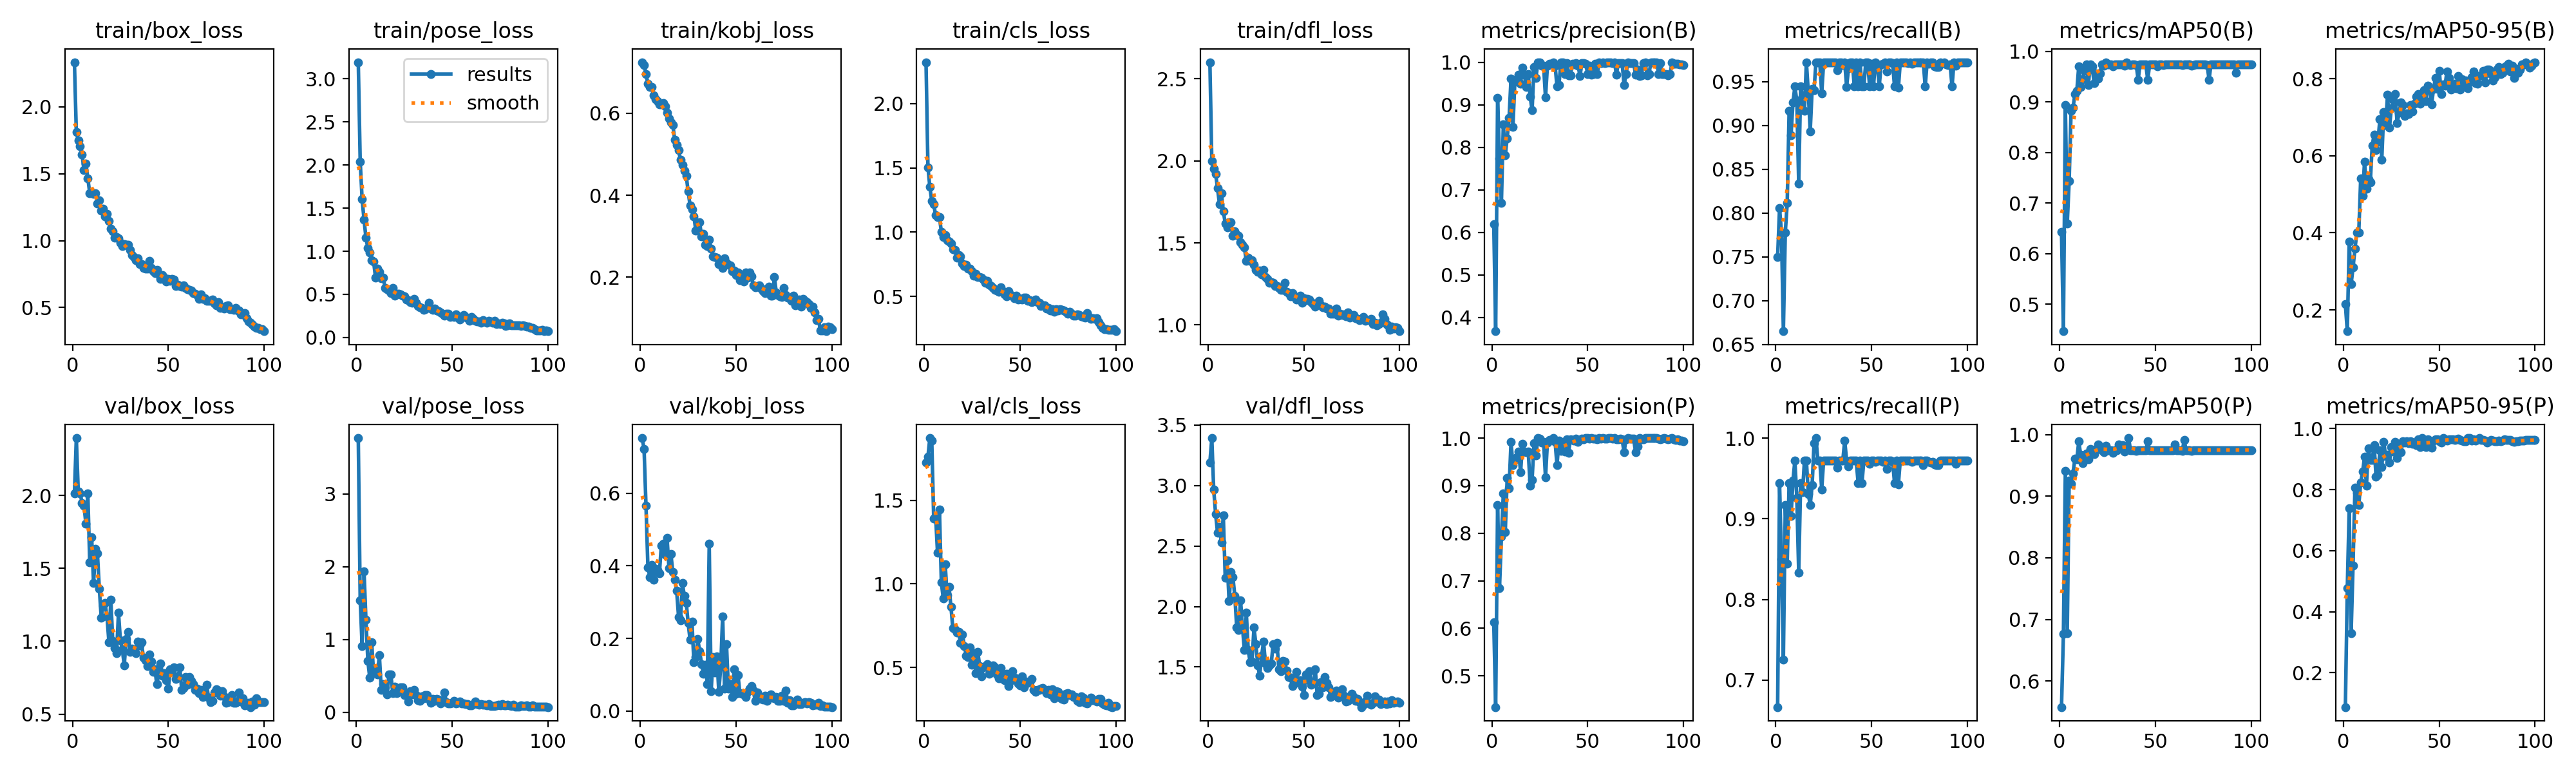

Values plotted in this chart, from the file beside it:
epoch, time, train/box_loss, train/pose_loss, train/kobj_loss, train/cls_loss, train/dfl_loss, metrics/precision(B), metrics/recall(B), metrics/mAP50(B), metrics/mAP50-95(B), metrics/precision(P), metrics/recall(P), metrics/mAP50(P), metrics/mAP50-95(P), val/box_loss, val/pose_loss, val/kobj_loss, val/cls_loss, val/dfl_loss, lr/pg0, lr/pg1, lr/pg2
1, 8.37, 2.333, 3.194, 0.7251, 2.322, 2.601, 0.62, 0.75, 0.6429, 0.2144, 0.6126, 0.6667, 0.5576, 0.08719, 2.014, 3.765, 0.7525, 1.727, 3.192, 0.0006522, 0.0006522, 0.0006522
2, 14.94, 1.809, 2.042, 0.7185, 1.505, 1.999, 0.3679, 0.8056, 0.4469, 0.1447, 0.4346, 0.9444, 0.676, 0.4766, 2.393, 1.538, 0.7225, 1.763, 3.393, 0.001306, 0.001306, 0.001306
3, 20.79, 1.75, 1.602, 0.6963, 1.351, 1.952, 0.9166, 0.7778, 0.8944, 0.3767, 0.8596, 0.8503, 0.9409, 0.7379, 2.028, 0.9123, 0.5659, 1.873, 2.965, 0.001946, 0.001946, 0.001946
4, 25.56, 1.707, 1.368, 0.6724, 1.24, 1.92, 0.7738, 0.6651, 0.6603, 0.2669, 0.6851, 0.7252, 0.6777, 0.3283, 2.013, 1.933, 0.3962, 1.858, 2.763, 0.001941, 0.001941, 0.001941
5, 30.63, 1.641, 1.157, 0.6648, 1.22, 1.832, 0.67, 0.7778, 0.744, 0.3098, 0.7924, 0.9167, 0.9256, 0.5514, 1.949, 1.269, 0.3694, 1.393, 2.611, 0.001921, 0.001921, 0.001921
6, 35.48, 1.528, 1.035, 0.6638, 1.131, 1.736, 0.8538, 0.8112, 0.883, 0.3585, 0.8837, 0.8446, 0.9205, 0.8059, 1.929, 0.7039, 0.4025, 1.408, 2.658, 0.001901, 0.001901, 0.001901
7, 40.41, 1.577, 0.9841, 0.6435, 1.115, 1.804, 0.7812, 0.9167, 0.8888, 0.4003, 0.8021, 0.9444, 0.9374, 0.7885, 1.805, 0.4747, 0.362, 1.188, 2.533, 0.001881, 0.001881, 0.001881
8, 45.44, 1.464, 0.8969, 0.6344, 1.118, 1.694, 0.8213, 0.8889, 0.9156, 0.4013, 0.9155, 0.9032, 0.961, 0.749, 2.014, 0.9581, 0.3917, 1.445, 2.753, 0.001861, 0.001861, 0.001861
9, 50.66, 1.356, 0.8807, 0.6297, 1.002, 1.619, 0.8696, 0.9261, 0.9225, 0.5409, 0.895, 0.9474, 0.9598, 0.8228, 1.541, 0.5351, 0.3877, 1.009, 2.238, 0.001842, 0.001842, 0.001842
10, 56.28, 1.363, 0.6934, 0.6213, 0.9607, 1.595, 0.961, 0.9444, 0.9709, 0.4961, 0.9914, 0.9722, 0.9889, 0.8584, 1.713, 0.5761, 0.3796, 0.9124, 2.382, 0.001822, 0.001822, 0.001822
11, 62.18, 1.351, 0.795, 0.6218, 0.9777, 1.626, 0.8478, 0.9283, 0.9293, 0.585, 0.9434, 0.9261, 0.9672, 0.9067, 1.398, 0.5237, 0.4553, 1.117, 2.047, 0.001802, 0.001802, 0.001802
12, 67.59, 1.356, 0.7604, 0.6251, 0.9367, 1.625, 0.9539, 0.8333, 0.9448, 0.5151, 0.9539, 0.8333, 0.9538, 0.8135, 1.632, 0.7844, 0.461, 0.9307, 2.284, 0.001782, 0.001782, 0.001782
13, 72.61, 1.276, 0.6849, 0.617, 0.928, 1.542, 0.9588, 0.9444, 0.9622, 0.5386, 0.9588, 0.9444, 0.9617, 0.9353, 1.604, 0.3101, 0.4311, 0.9814, 2.244, 0.001762, 0.001762, 0.001762
14, 77.69, 1.3, 0.6903, 0.6009, 0.9143, 1.571, 0.9711, 0.9331, 0.9751, 0.5305, 0.9711, 0.9331, 0.9698, 0.8974, 1.361, 0.3864, 0.4768, 0.8636, 2.089, 0.001743, 0.001743, 0.001743
15, 82.71, 1.223, 0.5772, 0.5876, 0.8663, 1.55, 0.9494, 0.9167, 0.9337, 0.6265, 0.9286, 0.9722, 0.9602, 0.8973, 1.162, 0.3438, 0.394, 0.7356, 1.828, 0.001723, 0.001723, 0.001723
16, 87.81, 1.24, 0.5608, 0.5783, 0.8611, 1.544, 0.9875, 0.9722, 0.975, 0.6549, 0.9875, 0.9722, 0.9764, 0.9458, 1.247, 0.25, 0.4329, 0.7292, 1.805, 0.001703, 0.001703, 0.001703
17, 92.84, 1.181, 0.5469, 0.572, 0.8037, 1.502, 0.9712, 0.9383, 0.9704, 0.6138, 0.971, 0.931, 0.9718, 0.8429, 1.263, 0.5223, 0.3828, 0.7087, 2.052, 0.001683, 0.001683, 0.001683
18, 98.07, 1.199, 0.5134, 0.5354, 0.8203, 1.49, 0.9414, 0.8932, 0.9378, 0.6365, 0.9706, 0.917, 0.9683, 0.8478, 1.169, 0.522, 0.3613, 0.711, 1.829, 0.001663, 0.001663, 0.001663
19, 102.9, 1.149, 0.5729, 0.5229, 0.8123, 1.472, 0.9713, 0.9415, 0.9562, 0.6942, 0.9713, 0.9415, 0.9763, 0.9283, 0.9939, 0.2676, 0.3315, 0.6464, 1.64, 0.001644, 0.001644, 0.001644
20, 108, 1.091, 0.4841, 0.5102, 0.7572, 1.39, 0.9186, 0.9402, 0.9464, 0.5897, 0.8994, 0.9936, 0.9843, 0.8739, 1.286, 0.3557, 0.2594, 0.6985, 1.949, 0.001624, 0.001624, 0.001624
21, 112.9, 1.071, 0.5044, 0.4859, 0.7387, 1.409, 0.8866, 0.9722, 0.9569, 0.7137, 0.9122, 1, 0.9809, 0.956, 1.003, 0.2611, 0.2494, 0.6294, 1.641, 0.001604, 0.001604, 0.001604
22, 117.9, 1.02, 0.504, 0.4747, 0.7446, 1.389, 0.9889, 0.9722, 0.975, 0.6798, 0.9889, 0.9722, 0.975, 0.9107, 0.9544, 0.2897, 0.3526, 0.5717, 1.54, 0.001584, 0.001584, 0.001584
23, 123, 1.027, 0.5002, 0.4603, 0.7178, 1.396, 0.963, 0.9722, 0.9719, 0.7579, 0.963, 0.9722, 0.9719, 0.9136, 0.918, 0.3462, 0.3167, 0.5629, 1.547, 0.001564, 0.001564, 0.001564
24, 128, 1.017, 0.4853, 0.4472, 0.7147, 1.368, 1, 0.9366, 0.9789, 0.6733, 1, 0.9366, 0.9818, 0.8884, 1.194, 0.3446, 0.298, 0.6195, 1.826, 0.001545, 0.001545, 0.001545
25, 132.8, 0.9852, 0.4773, 0.4097, 0.6949, 1.334, 0.9992, 0.9722, 0.975, 0.7232, 0.9992, 0.9722, 0.975, 0.9403, 1.006, 0.2388, 0.2423, 0.5141, 1.687, 0.001525, 0.001525, 0.001525
26, 137.5, 0.9593, 0.4433, 0.375, 0.66, 1.324, 0.9911, 0.9722, 0.975, 0.7445, 0.9911, 0.9722, 0.975, 0.9246, 0.9439, 0.26, 0.1966, 0.5867, 1.511, 0.001505, 0.001505, 0.001505
27, 142.2, 0.9723, 0.4344, 0.3655, 0.6778, 1.332, 0.9914, 0.9722, 0.975, 0.7601, 0.9914, 0.9722, 0.975, 0.9574, 0.8348, 0.1461, 0.2462, 0.4663, 1.428, 0.001485, 0.001485, 0.001485
28, 146.9, 0.9687, 0.4077, 0.3488, 0.6526, 1.306, 0.9175, 0.9722, 0.971, 0.6842, 0.9175, 0.9722, 0.971, 0.9036, 1.013, 0.2909, 0.1336, 0.5919, 1.594, 0.001465, 0.001465, 0.001465
29, 151.7, 0.9687, 0.4019, 0.3135, 0.6528, 1.337, 0.9912, 0.9722, 0.975, 0.7111, 0.9912, 0.9722, 0.975, 0.9444, 1.066, 0.2457, 0.1489, 0.51, 1.708, 0.001446, 0.001446, 0.001446
30, 156.5, 0.9288, 0.4475, 0.3152, 0.6469, 1.291, 0.9959, 0.9722, 0.975, 0.7378, 0.9959, 0.9722, 0.975, 0.9224, 0.9281, 0.3116, 0.1982, 0.4471, 1.526, 0.001426, 0.001426, 0.001426
31, 161.3, 0.8924, 0.4037, 0.3337, 0.6338, 1.282, 0.9963, 0.9722, 0.975, 0.7313, 0.9963, 0.9722, 0.9841, 0.9575, 0.9496, 0.2381, 0.1651, 0.4993, 1.494, 0.001406, 0.001406, 0.001406
32, 166.2, 0.876, 0.3641, 0.2985, 0.6055, 1.258, 1, 0.963, 0.975, 0.7025, 1, 0.963, 0.9808, 0.9536, 0.935, 0.1668, 0.129, 0.5083, 1.511, 0.001386, 0.001386, 0.001386
33, 170.9, 0.8525, 0.3493, 0.3063, 0.6194, 1.26, 0.9924, 0.9722, 0.975, 0.7107, 0.9924, 0.9722, 0.9835, 0.9576, 0.9178, 0.1612, 0.102, 0.5212, 1.529, 0.001366, 0.001366, 0.001366
34, 175.8, 0.8697, 0.3435, 0.2791, 0.5929, 1.257, 0.9427, 0.9722, 0.9725, 0.7076, 0.9427, 0.9722, 0.9725, 0.9518, 0.9989, 0.2168, 0.1279, 0.4628, 1.689, 0.001347, 0.001347, 0.001347
35, 180.5, 0.8267, 0.3173, 0.2759, 0.5821, 1.238, 0.9458, 0.9691, 0.9786, 0.7319, 0.9945, 0.9722, 0.9803, 0.9595, 0.9699, 0.1942, 0.074, 0.4765, 1.653, 0.001327, 0.001327, 0.001327
36, 185.4, 0.826, 0.3254, 0.2908, 0.5648, 1.236, 0.999, 0.9722, 0.975, 0.7146, 0.9729, 0.9967, 0.9945, 0.9497, 0.9928, 0.2405, 0.4606, 0.5111, 1.697, 0.001307, 0.001307, 0.001307
37, 190.1, 0.7969, 0.3403, 0.2695, 0.5497, 1.224, 1, 0.9442, 0.9734, 0.7347, 0.9911, 0.9722, 0.975, 0.9544, 0.8855, 0.2407, 0.05447, 0.5022, 1.482, 0.001287, 0.001287, 0.001287
38, 194.8, 0.789, 0.3989, 0.2504, 0.546, 1.214, 0.972, 0.9653, 0.9742, 0.7526, 0.972, 0.9653, 0.9742, 0.9462, 0.8679, 0.1837, 0.1492, 0.4594, 1.465, 0.001267, 0.001267, 0.001267
39, 199.5, 0.7925, 0.3383, 0.2488, 0.5359, 1.215, 0.9977, 0.9722, 0.975, 0.7608, 0.9977, 0.9722, 0.975, 0.9642, 0.8274, 0.1333, 0.1057, 0.4339, 1.553, 0.001248, 0.001248, 0.001248
40, 204.2, 0.8462, 0.3218, 0.2472, 0.5723, 1.256, 0.9693, 0.9722, 0.9733, 0.7358, 0.9693, 0.9722, 0.9733, 0.9388, 0.9092, 0.187, 0.1507, 0.4984, 1.544, 0.001228, 0.001228, 0.001228
41, 209, 0.7976, 0.3364, 0.2312, 0.5424, 1.202, 0.9692, 0.9444, 0.9441, 0.7461, 0.9978, 0.9722, 0.975, 0.9684, 0.8621, 0.1548, 0.05281, 0.4323, 1.471, 0.001208, 0.001208, 0.001208
42, 213.7, 0.7692, 0.3091, 0.2354, 0.5171, 1.194, 0.9963, 0.9722, 0.975, 0.7704, 0.9963, 0.9722, 0.975, 0.9492, 0.789, 0.1824, 0.1218, 0.4229, 1.415, 0.001188, 0.001188, 0.001188
43, 218.4, 0.7592, 0.3049, 0.2218, 0.5002, 1.176, 0.9948, 0.9444, 0.9742, 0.7416, 0.9948, 0.9444, 0.9742, 0.9397, 0.8058, 0.1734, 0.2608, 0.4604, 1.412, 0.001168, 0.001168, 0.001168
44, 223.2, 0.7815, 0.2898, 0.246, 0.5414, 1.194, 0.9981, 0.9722, 0.975, 0.7816, 0.9981, 0.9722, 0.975, 0.9639, 0.7042, 0.1216, 0.0606, 0.39, 1.342, 0.001149, 0.001149, 0.001149
45, 228.1, 0.7526, 0.2781, 0.2344, 0.5114, 1.171, 0.9921, 0.9444, 0.9742, 0.7734, 0.9921, 0.9444, 0.9742, 0.9548, 0.7779, 0.163, 0.184, 0.4213, 1.364, 0.001129, 0.001129, 0.001129
46, 232.8, 0.7138, 0.2506, 0.2293, 0.5056, 1.156, 0.9675, 0.9444, 0.9441, 0.733, 0.996, 0.9722, 0.9889, 0.9365, 0.8488, 0.2695, 0.06194, 0.4768, 1.461, 0.001109, 0.001109, 0.001109
47, 237.7, 0.7416, 0.2731, 0.228, 0.4839, 1.166, 0.9981, 0.9722, 0.975, 0.7737, 0.9981, 0.9722, 0.975, 0.9614, 0.7627, 0.1368, 0.07305, 0.4377, 1.374, 0.001089, 0.001089, 0.001089
48, 242.5, 0.7211, 0.2744, 0.2139, 0.5041, 1.18, 0.9975, 0.9722, 0.975, 0.8023, 0.9975, 0.9722, 0.975, 0.9643, 0.78, 0.1206, 0.038, 0.4352, 1.388, 0.001069, 0.001069, 0.001069
49, 247.3, 0.6921, 0.24, 0.2155, 0.4756, 1.135, 0.9959, 0.9444, 0.9742, 0.7733, 1, 0.968, 0.975, 0.9641, 0.7319, 0.122, 0.1154, 0.4027, 1.337, 0.00105, 0.00105, 0.00105
50, 252.1, 0.713, 0.2459, 0.2055, 0.4822, 1.164, 0.9722, 0.9701, 0.9742, 0.8201, 0.9999, 0.9722, 0.975, 0.9577, 0.675, 0.1291, 0.04796, 0.392, 1.269, 0.00103, 0.00103, 0.00103
51, 256.9, 0.6969, 0.2386, 0.2119, 0.4759, 1.15, 0.9917, 0.9444, 0.9712, 0.7609, 0.9986, 0.9722, 0.975, 0.9532, 0.8077, 0.1609, 0.0993, 0.4462, 1.438, 0.00101, 0.00101, 0.00101
52, 261.8, 0.7124, 0.2662, 0.1927, 0.4909, 1.16, 0.9704, 0.9722, 0.9742, 0.7845, 1, 0.9708, 0.975, 0.9682, 0.789, 0.1194, 0.04877, 0.3812, 1.396, 0.0009902, 0.0009902, 0.0009902
53, 266.6, 0.7086, 0.2308, 0.1971, 0.4931, 1.155, 0.9722, 0.9699, 0.9742, 0.7814, 0.9985, 0.9722, 0.975, 0.9646, 0.8203, 0.1288, 0.04713, 0.414, 1.463, 0.0009704, 0.0009704, 0.0009704
54, 271.5, 0.6587, 0.2108, 0.1892, 0.4651, 1.138, 0.9959, 0.9444, 0.9734, 0.8186, 0.999, 0.9722, 0.975, 0.961, 0.7401, 0.146, 0.04509, 0.4089, 1.353, 0.0009506, 0.0009506, 0.0009506
55, 276.3, 0.6682, 0.2294, 0.2105, 0.4719, 1.127, 0.9721, 0.9695, 0.9742, 0.8013, 0.9979, 0.9722, 0.975, 0.9639, 0.7486, 0.1226, 0.03844, 0.4117, 1.365, 0.0009308, 0.0009308, 0.0009308
56, 281.5, 0.6588, 0.2604, 0.1986, 0.4544, 1.111, 1, 0.9704, 0.975, 0.772, 1, 0.9704, 0.975, 0.9642, 0.82, 0.1228, 0.05337, 0.4309, 1.481, 0.000911, 0.000911, 0.000911
57, 286.6, 0.6561, 0.2407, 0.2112, 0.4647, 1.129, 0.9984, 0.9722, 0.975, 0.7824, 0.9984, 0.9722, 0.975, 0.9657, 0.6638, 0.1127, 0.06116, 0.3663, 1.268, 0.0008912, 0.0008912, 0.0008912
58, 291.7, 0.6678, 0.2212, 0.2018, 0.4769, 1.145, 1, 0.9618, 0.975, 0.7869, 1, 0.9618, 0.975, 0.9623, 0.6785, 0.1107, 0.06805, 0.3555, 1.278, 0.0008714, 0.0008714, 0.0008714
59, 296.9, 0.6444, 0.194, 0.1792, 0.4545, 1.121, 0.9983, 0.9722, 0.975, 0.7754, 0.9983, 0.9722, 0.975, 0.965, 0.7533, 0.09296, 0.0568, 0.3646, 1.377, 0.0008516, 0.0008516, 0.0008516
60, 302, 0.6378, 0.2359, 0.1744, 0.4518, 1.108, 0.9992, 0.9722, 0.975, 0.807, 0.9992, 0.9722, 0.9843, 0.9666, 0.7019, 0.09339, 0.02726, 0.3658, 1.334, 0.0008318, 0.0008318, 0.0008318
... 40 more rows
